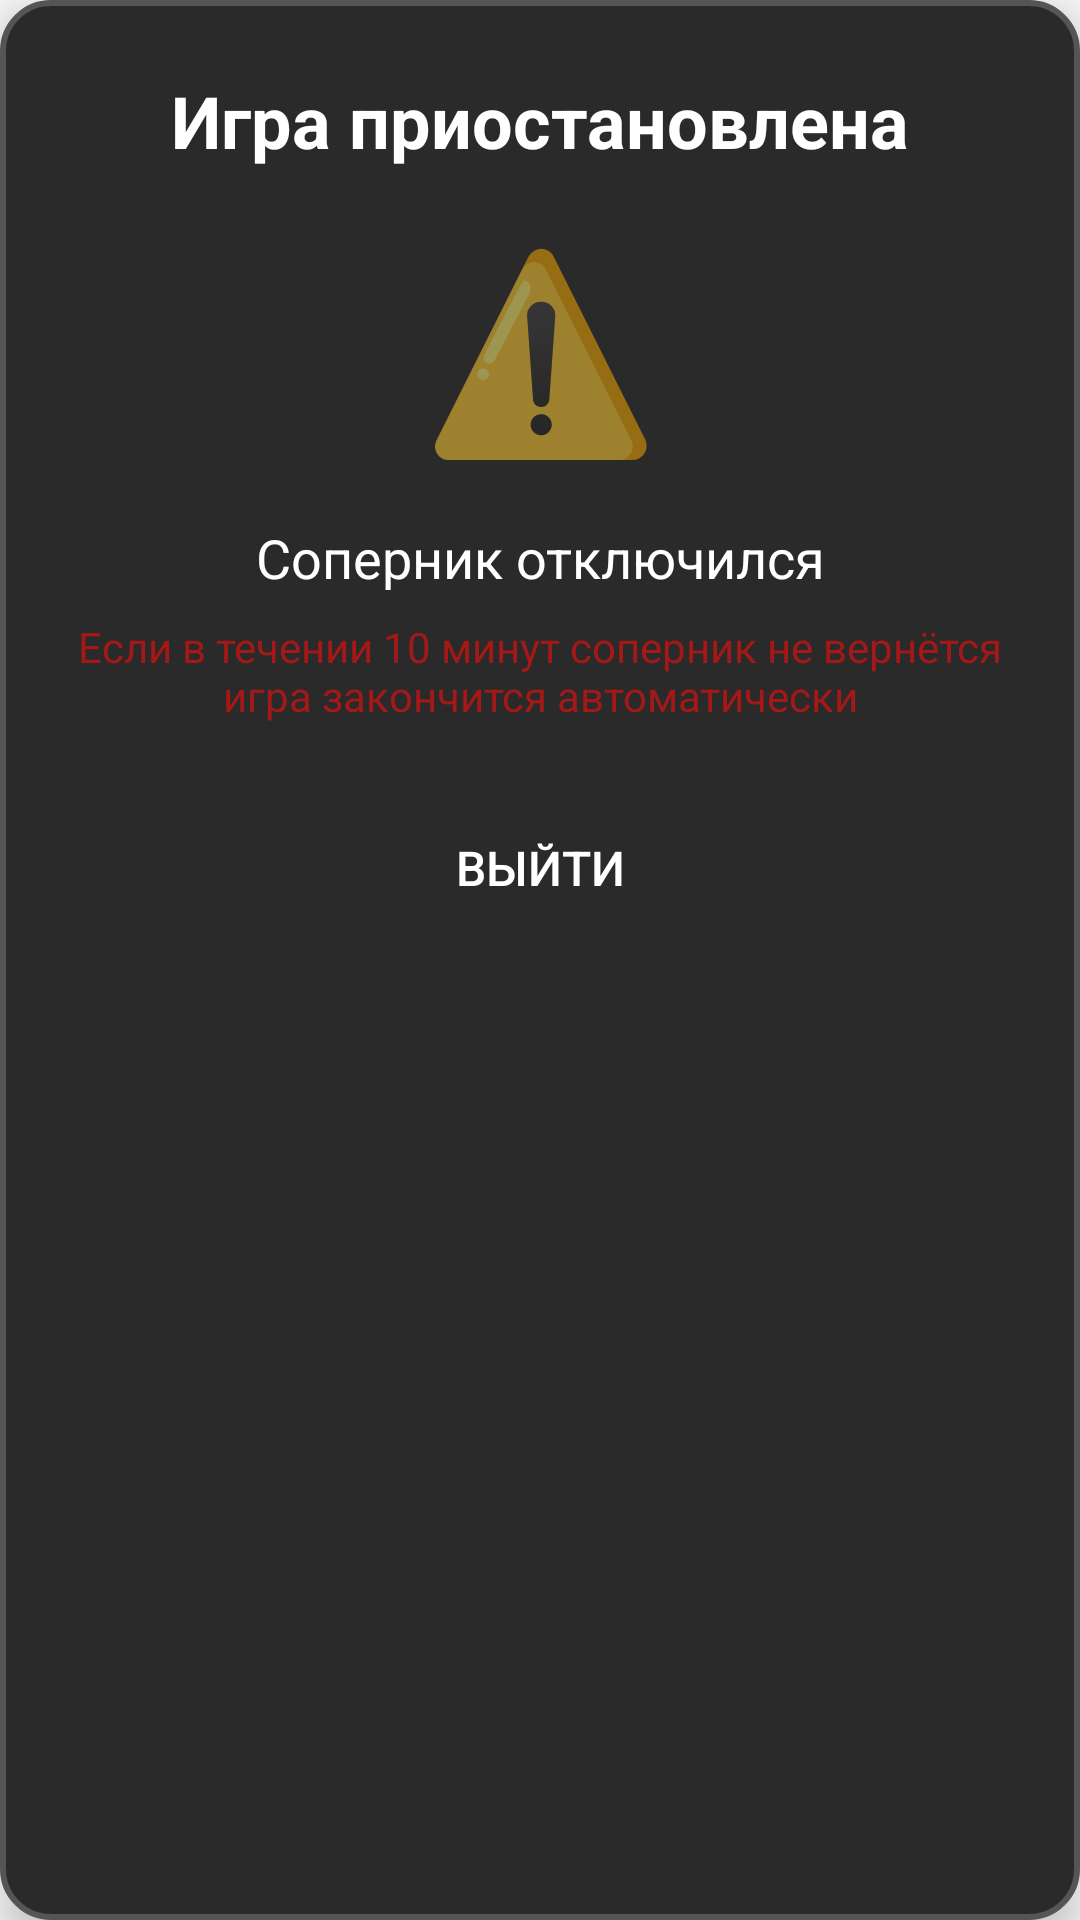

Produce the Android XML layout that renders to this screen, including the resource entries it uses.
<!-- AndroidManifest.xml: application theme Theme.Chess -->
<!-- res/layout/pause.xml -->
<?xml version="1.0" encoding="utf-8"?>
<LinearLayout xmlns:android="http://schemas.android.com/apk/res/android"
    android:layout_width="350dp"
    android:layout_height="wrap_content"
    android:orientation="vertical"
    android:background="@drawable/dialog_background"
    android:padding="24dp"
    android:elevation="8dp">

    
    <TextView
        android:id="@+id/pauseTitle"
        android:layout_width="match_parent"
        android:layout_height="wrap_content"
        android:text="Игра приостановлена"
        android:textSize="24sp"
        android:textStyle="bold"
        android:textColor="#FFFFFF"
        android:gravity="center"
        android:layout_marginBottom="16dp"/>

    
    <TextView
        android:id="@+id/pauseIcon"
        android:layout_width="match_parent"
        android:layout_height="wrap_content"
        android:text="⚠️"
        android:textSize="64sp"
        android:gravity="center"
        android:layout_marginBottom="16dp"/>

    
    <TextView
        android:id="@+id/pauseMessage"
        android:layout_width="match_parent"
        android:layout_height="wrap_content"
        android:text="Соперник отключился"
        android:textSize="18sp"
        android:textColor="#FFFFFF"
        android:gravity="center"
        android:layout_marginBottom="8dp"/>

    
    <TextView
        android:id="@+id/pauseStats"
        android:layout_width="match_parent"
        android:layout_height="wrap_content"
        android:layout_marginBottom="24dp"
        android:gravity="center"
        android:text="Если в течении 10 минут соперник не вернётся игра закончится автоматически"
        android:textColor="#9DF20D0D"
        android:textSize="14sp" />

    
    <Button
        android:id="@+id/pausebtnExit"
        android:layout_width="match_parent"
        android:layout_height="48dp"
        android:text="Выйти"
        android:textSize="16sp"
        android:textColor="#FFFFFF"
        android:background="@drawable/button_primary"
        android:padding="12dp"/>

</LinearLayout>
<!-- resources referenced by this layout -->
<resources>
  <!-- drawable dialog_background (drawable) -->
  <?xml version="1.0" encoding="utf-8"?>
  <shape xmlns:android="http://schemas.android.com/apk/res/android">
      <solid android:color="#2A2A2A"/>
      <corners android:radius="16dp"/>
      <stroke android:width="2dp" android:color="#555555"/>
  </shape>
  <style name="Theme.Chess" parent="Base.Theme.Chess" />
  <style name="Base.Theme.Chess" parent="Theme.AppCompat.Light.NoActionBar">
          
          <item name="colorPrimary">#2A2A2A</item>
          <item name="colorAccent">#EAE1E1</item>
      </style>
</resources>
